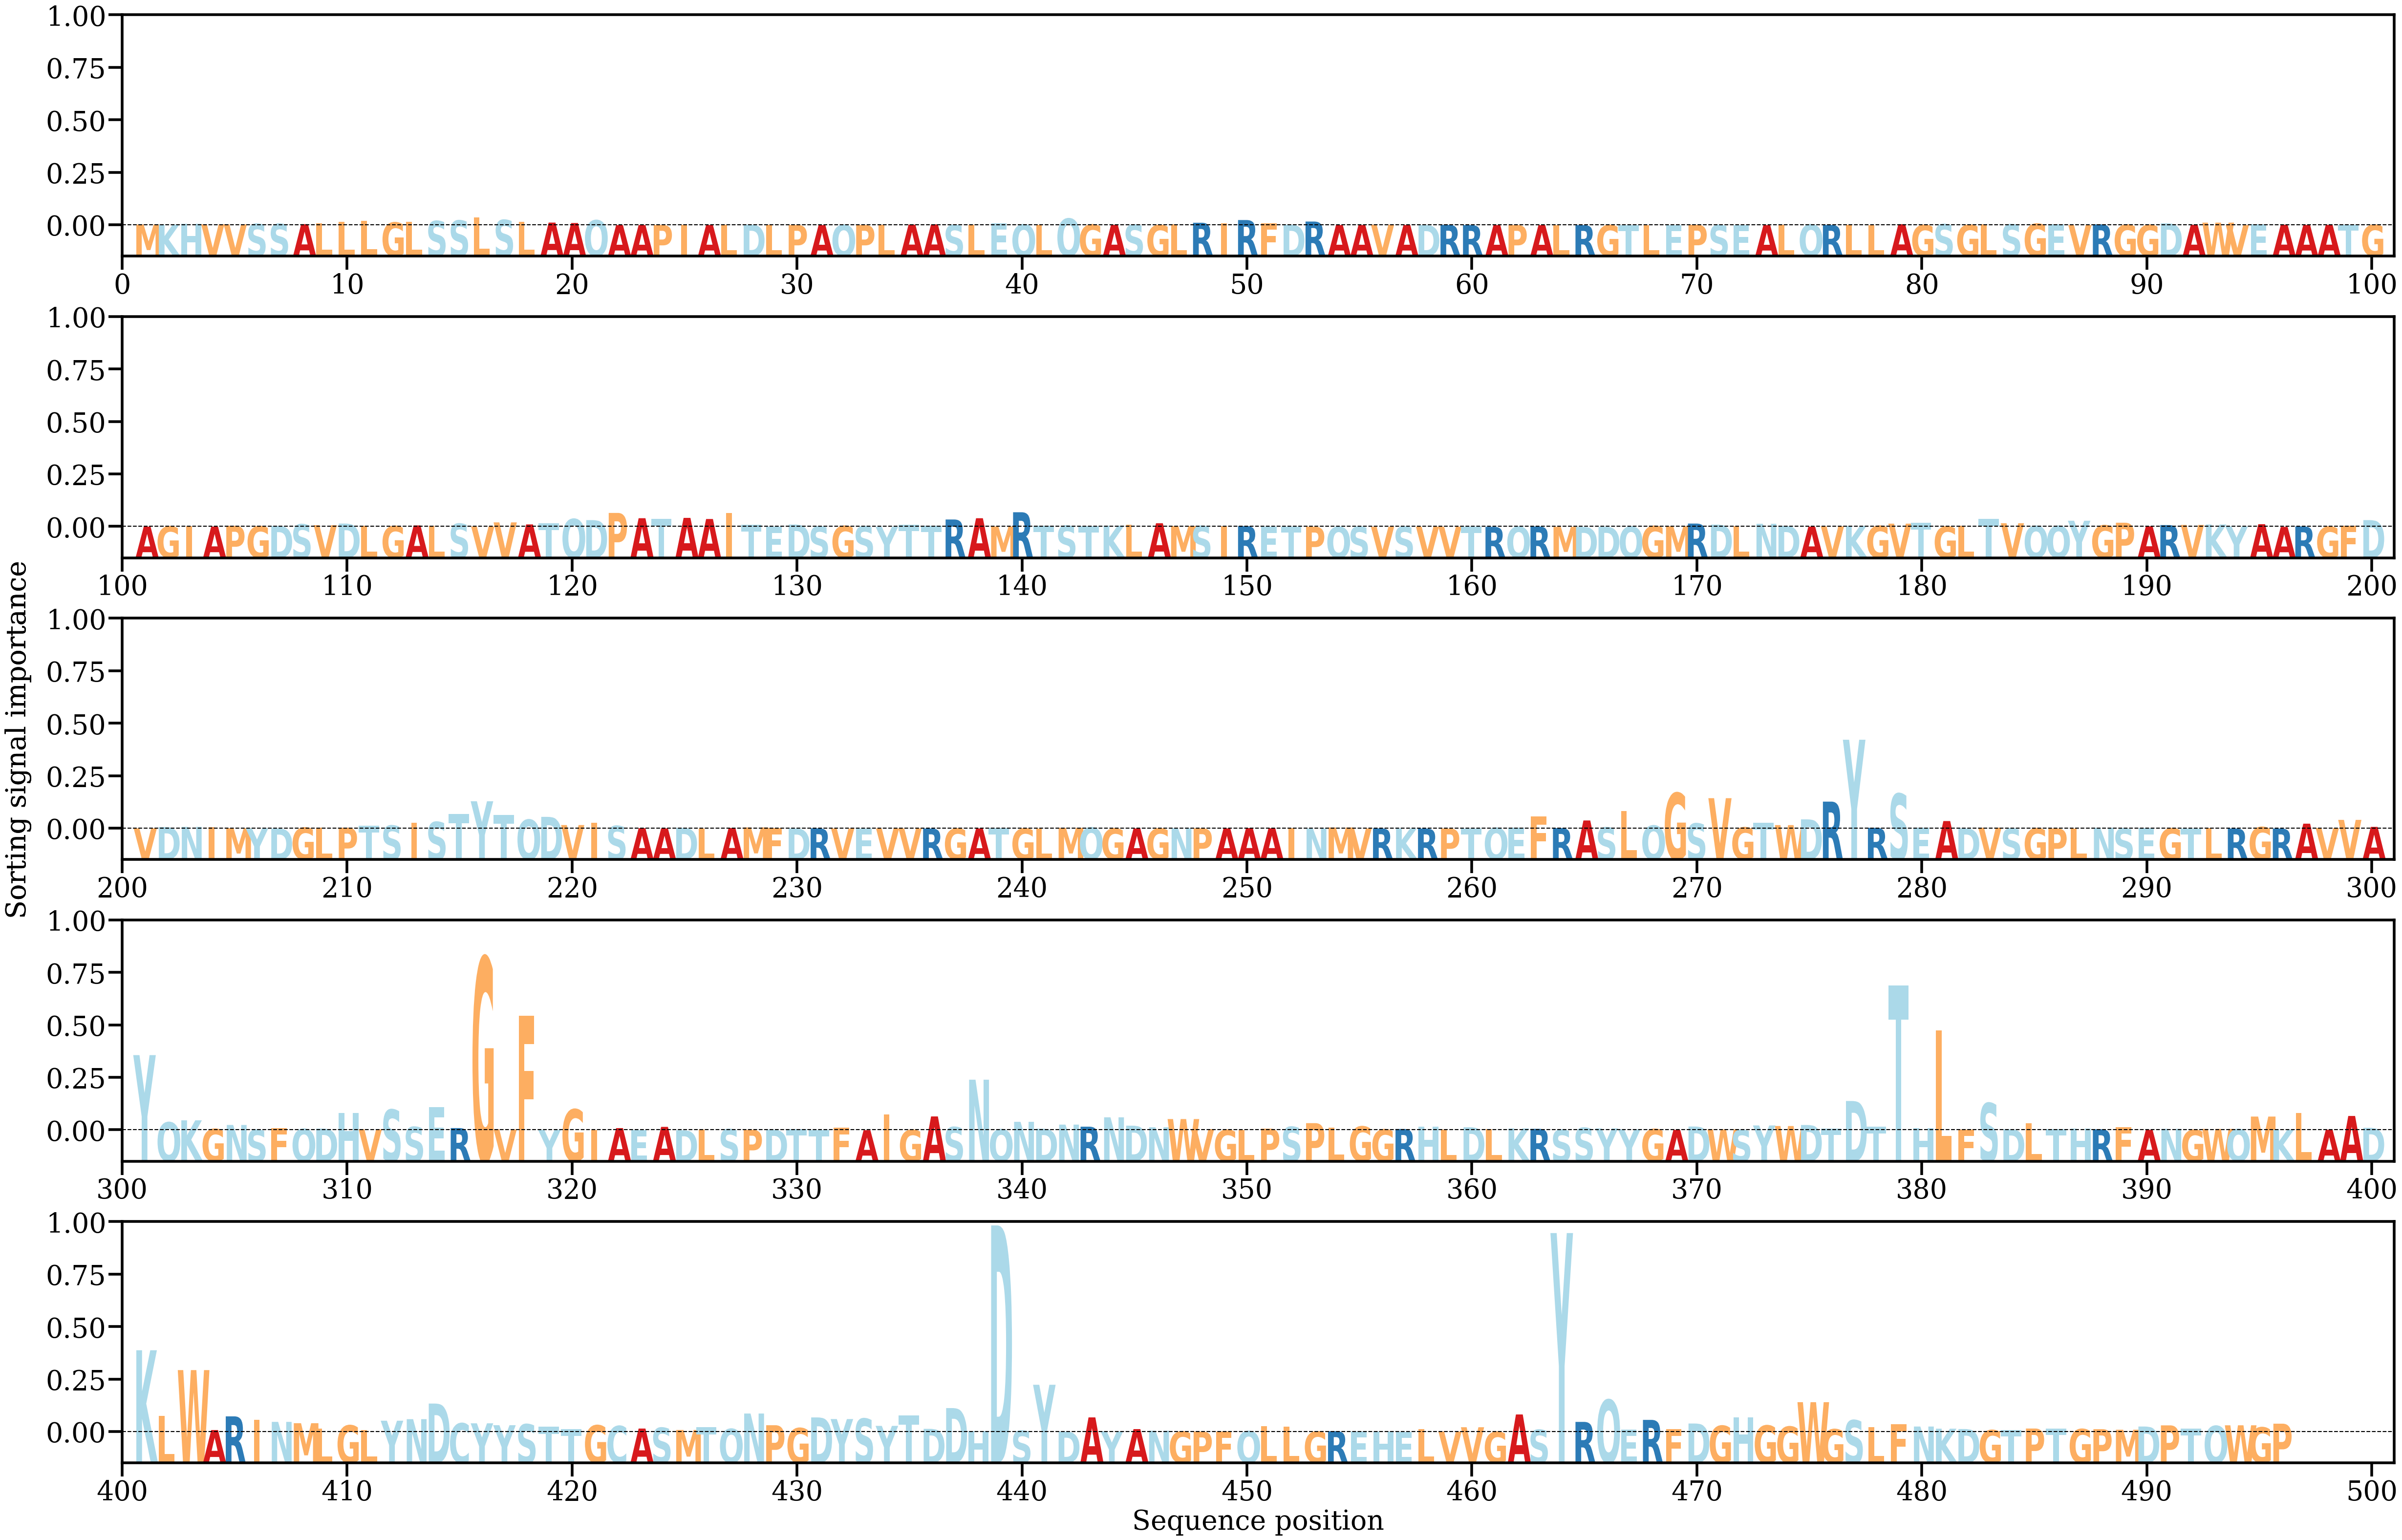

Values plotted in this chart, from the file beside it:
AA, Alpha
M, [0.00024714]
K, [0.00021429]
H, [0.0005167]
V, [0.00027842]
V, [0.00028909]
S, [0.0004353]
S, [0.00044208]
A, [0.0003513]
L, [0.0005948]
L, [0.00112314]
L, [0.00147506]
G, [0.00089962]
L, [0.00111762]
S, [0.00137563]
S, [0.00154977]
L, [0.00253757]
S, [0.00172923]
L, [0.00114199]
A, [0.00085652]
A, [0.00071218]
Q, [0.00161831]
A, [3.5599744e-05]
A, [6.0227747e-05]
P, [7.365333e-05]
I, [7.6256474e-05]
A, [7.1777824e-05]
L, [7.889701e-05]
D, [0.00019635]
L, [0.00010446]
P, [7.898516e-05]
A, [3.269858e-05]
Q, [7.8323574e-05]
P, [7.096544e-05]
L, [0.00015896]
A, [0.00019235]
A, [0.00028896]
S, [5.19194e-05]
L, [0.00013569]
E, [0.00069641]
Q, [0.00022735]
L, [0.00014257]
Q, [0.00216926]
G, [0.00020516]
A, [0.00011654]
S, [0.00016732]
G, [6.141594e-05]
L, [0.00035694]
R, [0.00080663]
I, [0.00068917]
R, [0.00168401]
F, [0.00058408]
D, [0.00016009]
R, [0.00119271]
A, [4.955643e-05]
A, [5.8898662e-05]
V, [0.00016825]
A, [6.21076e-05]
D, [4.8888684e-05]
R, [0.00010988]
R, [3.6258574e-05]
... 436 more rows
